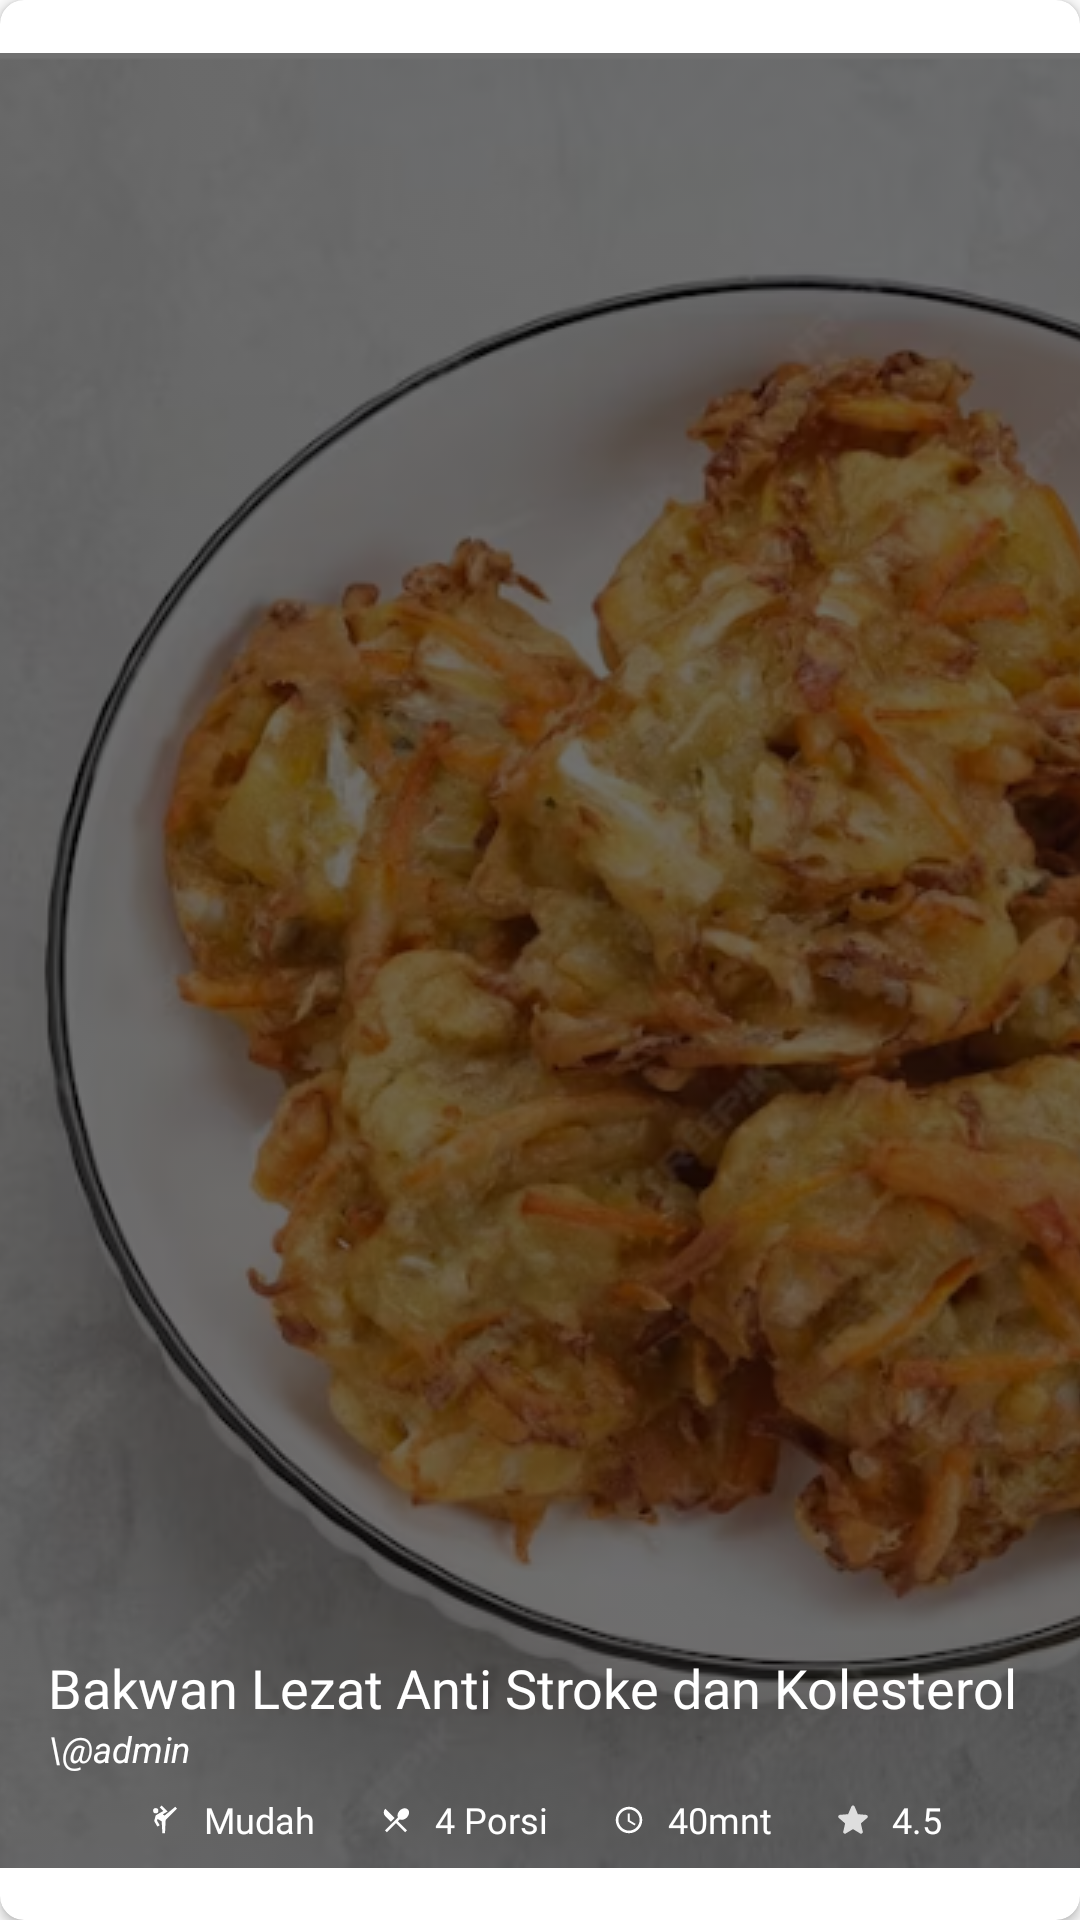

Layout XML and referenced resources for this Android screen:
<!-- AndroidManifest.xml: application theme Theme.GorenganIndonesia -->
<!-- res/layout/receipt_item.xml -->
<?xml version="1.0" encoding="utf-8"?>
<androidx.cardview.widget.CardView xmlns:android="http://schemas.android.com/apk/res/android"
    xmlns:app="http://schemas.android.com/apk/res-auto"
    xmlns:tools="http://schemas.android.com/tools"
    android:id="@+id/cv_receipt"
    android:layout_width="match_parent"
    android:layout_height="170dp"
    app:cardCornerRadius="8dp">

    <androidx.constraintlayout.widget.ConstraintLayout
        android:layout_width="match_parent"
        android:layout_height="match_parent">

        <ImageView
            android:id="@+id/iv_receipt_thumb"
            android:layout_width="match_parent"
            android:layout_height="wrap_content"
            android:scaleType="centerCrop"
            android:src="@drawable/bakwan"
            android:tintMode="src_atop"
            app:layout_constraintBottom_toBottomOf="parent"
            app:layout_constraintEnd_toEndOf="parent"
            app:layout_constraintStart_toStartOf="parent"
            app:layout_constraintTop_toTopOf="parent"
            app:tint="#8F000000" />

        <TextView
            android:id="@+id/tv_receipt_title"
            android:layout_width="match_parent"
            android:layout_height="wrap_content"
            android:layout_marginBottom="48dp"
            android:layout_marginStart="16dp"
            android:text="Bakwan Lezat Anti Stroke dan Kolesterol"
            android:textColor="@color/white"
            android:fontFamily="@font/open_sans_semibold"
            android:textSize="18sp"
            app:layout_constraintBottom_toBottomOf="@+id/iv_receipt_thumb"
            app:layout_constraintEnd_toEndOf="parent"
            app:layout_constraintHorizontal_bias="0.0"
            app:layout_constraintStart_toStartOf="parent" />
        <TextView
            android:id="@+id/tv_author_username"
            android:layout_marginStart="16dp"
            android:layout_width="wrap_content"
            android:layout_height="wrap_content"
            android:paddingVertical="4sp"
            android:textSize="12sp"
            android:textStyle="italic"
            app:layout_constraintTop_toBottomOf="@id/tv_receipt_title"
            app:layout_constraintStart_toStartOf="parent"
            app:layout_constraintBottom_toTopOf="@id/ll_bottom_receipt_cover"
            android:textColor="@color/white"
            android:text="\@admin"/>

        <LinearLayout
            android:id="@+id/ll_bottom_receipt_cover"
            android:layout_width="match_parent"
            android:layout_height="32dp"
            android:orientation="horizontal"
            app:layout_constraintBottom_toBottomOf="@+id/iv_receipt_thumb"
            app:layout_constraintEnd_toEndOf="parent"
            app:layout_constraintStart_toStartOf="parent"
            android:gravity="center">

            <LinearLayout
                android:layout_width="wrap_content"
                android:layout_height="wrap_content"
                android:orientation="horizontal"
                android:gravity="center">
                <ImageView
                    android:layout_width="18dp"
                    android:layout_height="18dp"
                    android:src="@drawable/ic_martial"
                    />
                <TextView
                    android:id="@+id/tv_difficulty"
                    android:layout_marginStart="4sp"
                    android:layout_width="wrap_content"
                    android:layout_height="wrap_content"
                    android:textColor="@color/white"
                    android:fontFamily="@font/open_sans_regular"
                    android:textSize="12sp"
                    android:text="Mudah"/>
            </LinearLayout>
            <LinearLayout
                android:layout_width="wrap_content"
                android:layout_height="wrap_content"
                android:orientation="horizontal"
                android:layout_marginStart="18sp"
                android:gravity="center">
                <ImageView
                    android:layout_width="18dp"
                    android:layout_height="18dp"
                    android:src="@drawable/ic_portion"
                    />
                <TextView
                    android:id="@+id/tv_portion"
                    android:layout_marginStart="4sp"
                    android:layout_width="wrap_content"
                    android:layout_height="wrap_content"
                    android:textColor="@color/white"
                    android:textSize="12sp"
                    android:fontFamily="@font/open_sans_regular"
                    android:text="4 Porsi"/>
            </LinearLayout>
            <LinearLayout
                android:layout_width="wrap_content"
                android:layout_height="wrap_content"
                android:orientation="horizontal"
                android:layout_marginStart="18sp"
                android:gravity="center">
                <ImageView
                    android:layout_width="18dp"
                    android:layout_height="18dp"
                    android:src="@drawable/ic_time"
                    />
                <TextView
                    android:id="@+id/tv_duration"
                    android:layout_marginStart="4sp"
                    android:layout_width="wrap_content"
                    android:layout_height="wrap_content"
                    android:textColor="@color/white"
                    android:textSize="12sp"
                    android:fontFamily="@font/open_sans_regular"
                    android:text="40mnt"/>
            </LinearLayout>
            <LinearLayout
                android:layout_width="wrap_content"
                android:layout_height="wrap_content"
                android:orientation="horizontal"
                android:layout_marginStart="18sp"
                android:gravity="center">
                <ImageView
                    android:layout_width="18dp"
                    android:layout_height="18dp"
                    android:src="@drawable/ic_star_solid_white"
                    />
                <TextView
                    android:id="@+id/tv_star_rating"
                    android:layout_marginStart="4sp"
                    android:layout_width="wrap_content"
                    android:layout_height="wrap_content"
                    android:textColor="@color/white"
                    android:textSize="12sp"
                    android:fontFamily="@font/open_sans_regular"
                    android:text="4.5"/>
            </LinearLayout>

        </LinearLayout>
    </androidx.constraintlayout.widget.ConstraintLayout>
</androidx.cardview.widget.CardView>
<!-- resources referenced by this layout -->
<resources>
  <color name="white">#FFFFFFFF</color>
  <!-- drawable ic_martial (drawable-anydpi) -->
  <vector xmlns:android="http://schemas.android.com/apk/res/android"
      android:width="24dp"
      android:height="24dp"
      android:viewportWidth="24"
      android:viewportHeight="24"
      android:tint="#FFFFFF">
    <group android:scaleX="0.5882353"
        android:scaleY="0.5882353"
        android:translateX="4.9411764"
        android:translateY="4.9411764">
      <path
          android:fillColor="@android:color/white"
          android:pathData="M19.8,2l-8.2,6.7l-1.21,-1.04l3.6,-2.08l-4.58,-4.58l-1.41,1.41l2.74,2.74l-5.74,3.31l-1.19,4.29l2.46,4.25l1.73,-1l-2.03,-3.52l0.35,-1.3l3.18,1.82l0.5,9l2,0l0.5,-10l8.5,-8.6z"/>
      <path
          android:fillColor="@android:color/white"
          android:pathData="M5,5m-2,0a2,2 0,1 1,4 0a2,2 0,1 1,-4 0"/>
    </group>
  </vector>
  <!-- drawable ic_star_solid_white (drawable-anydpi) -->
  <vector xmlns:android="http://schemas.android.com/apk/res/android"
      android:width="24dp"
      android:height="24dp"
      android:viewportWidth="24"
      android:viewportHeight="24"
      android:tint="#FFFFFF"
      android:alpha="0.8">
    <group android:scaleX="0.7692308"
        android:scaleY="0.7692308"
        android:translateX="2.7692308"
        android:translateY="2.7692308">
      <path
          android:fillColor="@android:color/white"
          android:pathData="M12,17.27l4.15,2.51c0.76,0.46 1.69,-0.22 1.49,-1.08l-1.1,-4.72l3.67,-3.18c0.67,-0.58 0.31,-1.68 -0.57,-1.75l-4.83,-0.41l-1.89,-4.46c-0.34,-0.81 -1.5,-0.81 -1.84,0L9.19,8.63L4.36,9.04c-0.88,0.07 -1.24,1.17 -0.57,1.75l3.67,3.18l-1.1,4.72c-0.2,0.86 0.73,1.54 1.49,1.08L12,17.27z"/>
    </group>
  </vector>
  <style name="Theme.GorenganIndonesia" parent="Base.Theme.GorenganIndonesia">
          <item name="windowActionBar">false</item>
          <item name="windowNoTitle">true</item>
          <item name="android:fontFamily">sans-serif</item>
          <item name="android:statusBarColor">@color/app_accent_not_really_dark</item>
      </style>
  <style name="Base.Theme.GorenganIndonesia" parent="Theme.AppCompat.Light.NoActionBar">
          
          
          <item name="android:windowLightStatusBar">true</item>
          <item name="android:fontFamily">sans-serif</item>
          <item name="android:statusBarColor">#757575</item>
          <item name="android:alertDialogTheme">@style/AlertDialogTheme</item>
          <item name="android:scrollbarThumbHorizontal">@color/app_accent_light</item>
          <item name="android:scrollbarThumbVertical">@color/app_accent_light</item>
      </style>
  <color name="app_accent_not_really_dark">#BF846654</color>
  <style name="AlertDialogTheme" parent="Theme.AppCompat.Light.Dialog.Alert">
          <item name="android:buttonBarNegativeButtonStyle">@style/NegativeButtonStyle</item>
          <item name="android:buttonBarPositiveButtonStyle">@style/PositiveButtonStyle</item>
      </style>
  <color name="app_accent_light">#BFF8D7C3</color>
  <style name="NegativeButtonStyle" parent="Widget.AppCompat.Button.ButtonBar.AlertDialog">
          <item name="android:textColor">@color/app_accent_50</item>
      </style>
  <style name="PositiveButtonStyle" parent="Widget.AppCompat.Button.ButtonBar.AlertDialog">
          <item name="android:textColor">@color/app_accent</item>
      </style>
  <color name="app_accent_50">#80F58D4E</color>
  <color name="app_accent">#F58D4E</color>
</resources>
